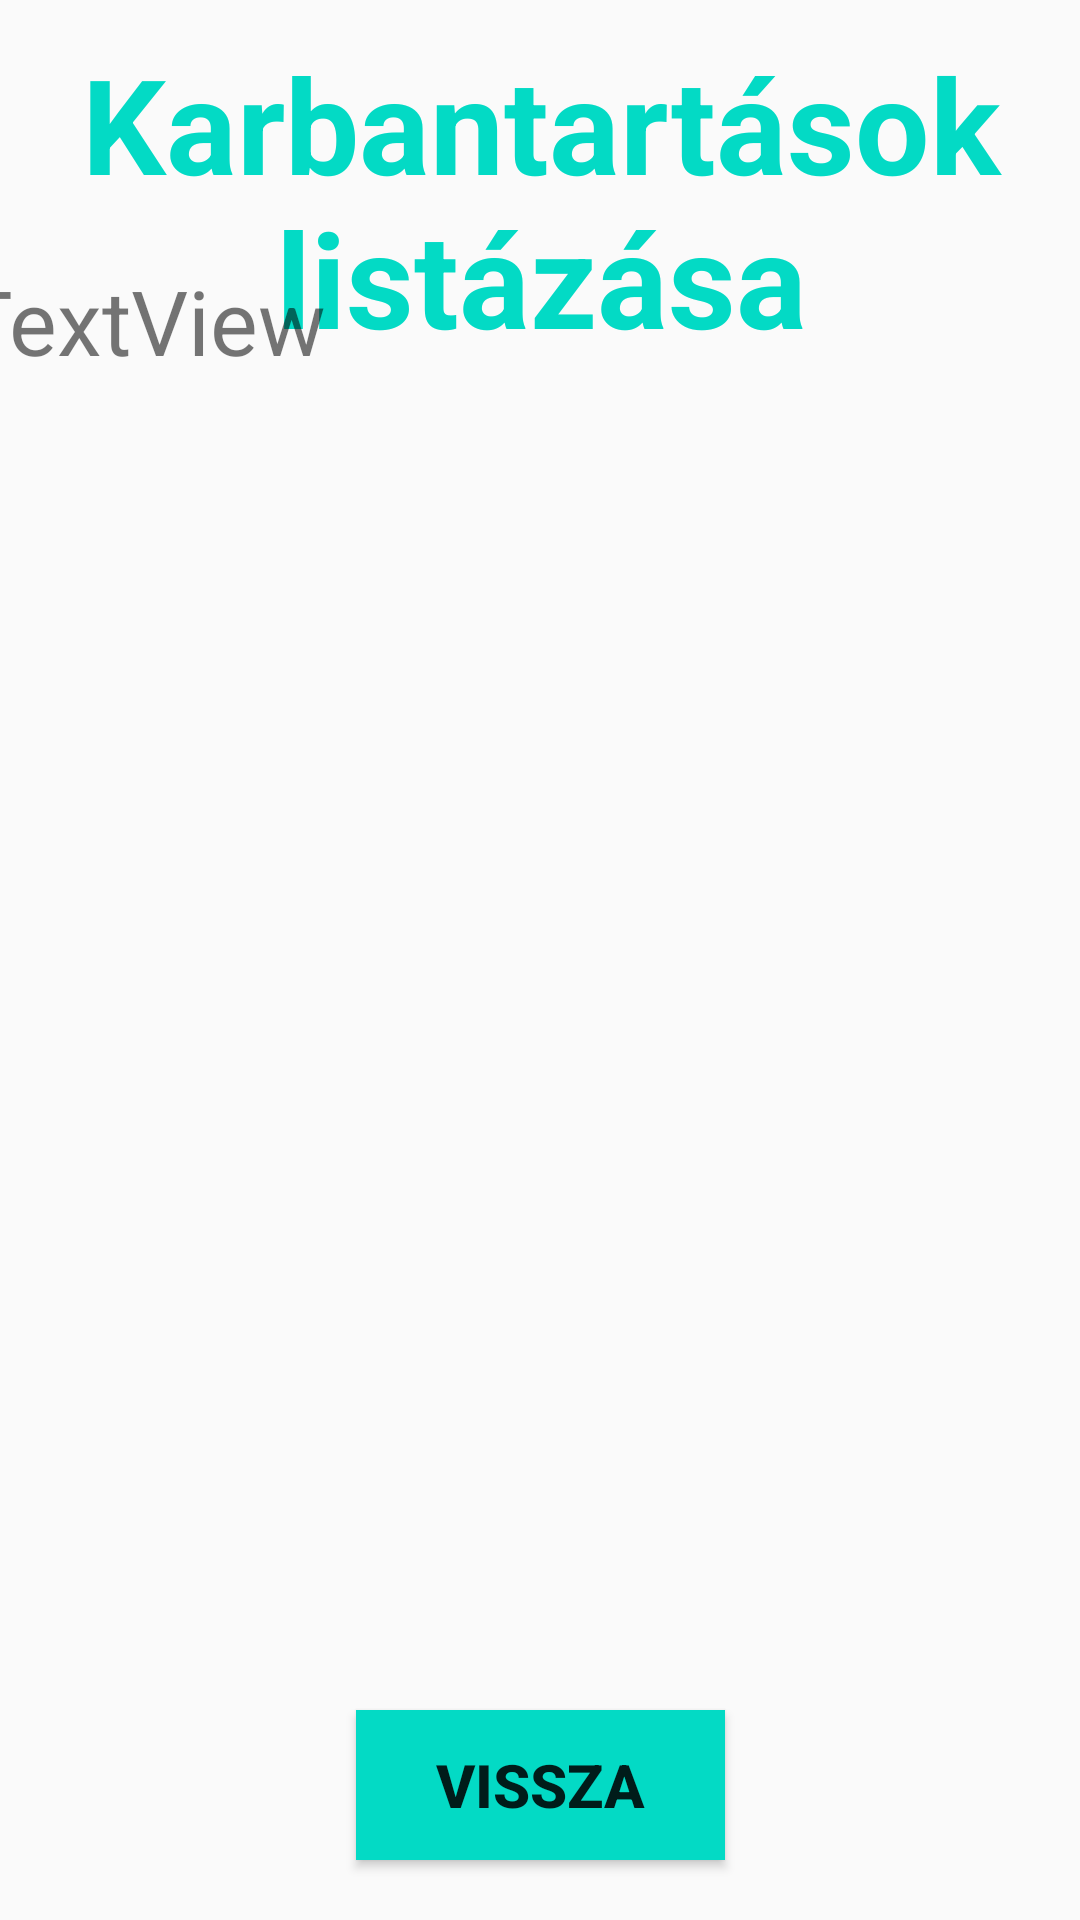

Reconstruct the res/layout file that produces this screen, plus the resources it refers to.
<!-- AndroidManifest.xml: application theme Theme.MainActivity -->
<!-- res/layout/activity_list_maintenance.xml -->
<?xml version="1.0" encoding="utf-8"?>

<androidx.constraintlayout.widget.ConstraintLayout xmlns:android="http://schemas.android.com/apk/res/android"
    xmlns:app="http://schemas.android.com/apk/res-auto"
    xmlns:tools="http://schemas.android.com/tools"
    android:layout_width="match_parent"
    android:layout_height="match_parent">

    <TextView
        android:id="@+id/textView15"
        android:layout_width="380dp"
        android:layout_height="wrap_content"
        android:layout_alignParentStart="true"
        android:layout_alignParentTop="true"
        android:layout_alignParentEnd="true"
        android:layout_marginBottom="400dp"
        android:text="Karbantartások listázása"
        android:textAlignment="center"
        android:textColor="#03DAC5"
        android:textSize="44sp"
        android:textStyle="bold"
        app:layout_constraintBottom_toBottomOf="parent"
        app:layout_constraintEnd_toEndOf="parent"
        app:layout_constraintHorizontal_bias="0.516"
        app:layout_constraintStart_toStartOf="parent"
        app:layout_constraintTop_toTopOf="parent"
        app:layout_constraintVertical_bias="0.091" />

    <Button
        android:id="@+id/back4"
        android:layout_width="123dp"
        android:layout_height="50dp"
        android:layout_alignParentStart="true"
        android:layout_alignParentTop="true"
        android:layout_alignParentBottom="true"
        android:layout_marginBottom="20dp"
        android:background="#03DAC5"
        android:text="Vissza"
        android:textSize="20sp"
        android:textStyle="bold"
        app:layout_constraintBottom_toBottomOf="parent"
        app:layout_constraintEnd_toEndOf="parent"
        app:layout_constraintStart_toStartOf="parent" />

    <TextView
        android:id="@+id/maintenance_list"
        android:layout_width="388dp"
        android:layout_height="517dp"
        android:scrollbars="vertical"
        android:text="TextView"
        android:textSize="30sp"
        app:layout_constraintBottom_toTopOf="@+id/back4"
        app:layout_constraintEnd_toEndOf="parent"
        app:layout_constraintStart_toStartOf="parent"
        app:layout_constraintTop_toBottomOf="@+id/textView15"
        app:layout_constraintVertical_bias="0.512" />

</androidx.constraintlayout.widget.ConstraintLayout>
<!-- resources referenced by this layout -->
<resources>
  <style name="Theme.MainActivity" parent="Theme.AppCompat.Light.NoActionBar">
          
          <item name="colorPrimary">@color/teal_700</item>
          <item name="colorPrimaryVariant">@color/teal_700</item>
          <item name="colorOnPrimary">@color/teal_700</item>
          
          <item name="colorSecondary">@color/teal_700</item>
          <item name="colorSecondaryVariant">@color/teal_700</item>
          <item name="colorOnSecondary">@color/teal_700</item>
          
          <item name="android:statusBarColor" tools:targetApi="l">?attr/colorPrimaryVariant</item>
          
      </style>
  <!-- not gathered from this repository: default colours our renderer supplied (Android Studio template values) -->
  <color name="teal_700">#FF018786</color>
</resources>
